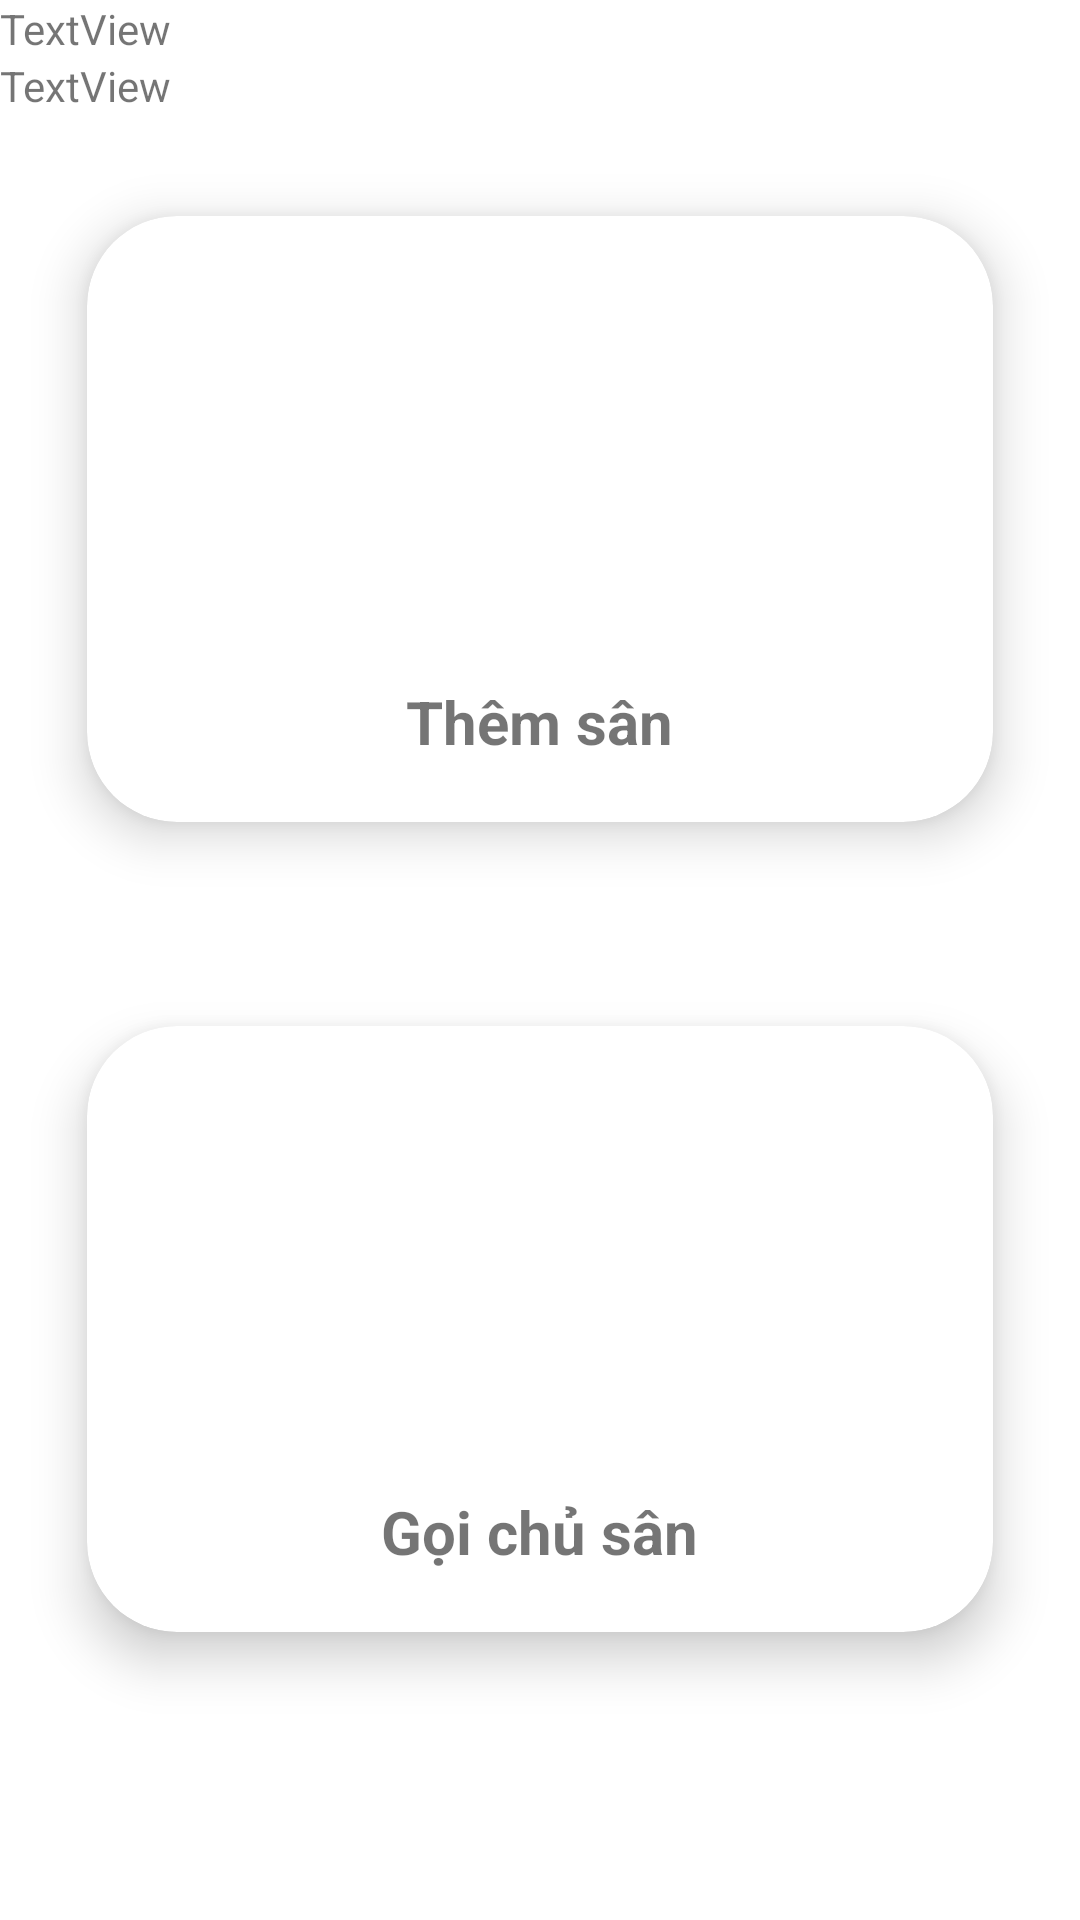

The Android layout XML behind this screen, and the referenced resources:
<!-- AndroidManifest.xml: application theme Theme.FConnect -->
<!-- res/layout/activity_option_choice.xml -->
<?xml version="1.0" encoding="utf-8"?>
<LinearLayout xmlns:android="http://schemas.android.com/apk/res/android"
    xmlns:app="http://schemas.android.com/apk/res-auto"
    xmlns:tools="http://schemas.android.com/tools"
    android:layout_width="match_parent"
    android:layout_height="match_parent"
    android:orientation="vertical"
    tools:context=".Option_Choice">

    <TextView
        android:id="@+id/txtTenSanOP"
        android:layout_width="match_parent"
        android:layout_height="wrap_content"
        android:text="TextView" />

    <TextView
        android:id="@+id/txtKhungGio"
        android:layout_width="match_parent"
        android:layout_height="wrap_content"
        android:text="TextView" />

    <androidx.cardview.widget.CardView
        android:layout_width="match_parent"
        android:layout_height="250dp"
        app:cardElevation="10dp"
        app:cardCornerRadius="30dp"
        android:layout_margin="10dp"
        app:cardBackgroundColor="@color/white"
        app:cardMaxElevation="5dp"
        app:cardPreventCornerOverlap="true"
        app:cardUseCompatPadding="true">

        <ImageButton
            android:id="@+id/imgBtnAdd"
            android:layout_width="125dp"
            android:layout_height="127dp"
            android:layout_gravity="center"
            android:backgroundTint="@color/white"
            android:src="@drawable/themicon"></ImageButton>

        <TextView
            android:id="@+id/txtAdd"
            android:layout_width="wrap_content"
            android:layout_height="wrap_content"
            android:layout_gravity="bottom|center_horizontal"
            android:layout_marginTop="90dp"
            android:layout_marginBottom="20dp"
            android:text="Thêm sân"
            android:textSize="20sp"
            android:textStyle="bold" />
    </androidx.cardview.widget.CardView>
    <androidx.cardview.widget.CardView
        android:layout_width="match_parent"
        android:layout_height="250dp"
        app:cardElevation="10dp"
        app:cardCornerRadius="30dp"
        android:layout_margin="10dp"
        app:cardBackgroundColor="@color/white"
        app:cardMaxElevation="5dp"
        app:cardPreventCornerOverlap="true"
        app:cardUseCompatPadding="true">

        <ImageButton
            android:id="@+id/imgBtnCall"
            android:layout_width="wrap_content"
            android:layout_height="wrap_content"
            android:layout_gravity="center"
            android:backgroundTint="@color/white"
            android:src="@drawable/contacticon"></ImageButton>

        <TextView
            android:id="@+id/txtCall"
            android:layout_width="wrap_content"
            android:layout_height="wrap_content"
            android:text="Gọi chủ sân"
            android:layout_gravity="bottom|center_horizontal"
            android:layout_marginTop="50dp"
            android:layout_marginBottom="20dp"
            android:textSize="20sp"
            android:textStyle="bold"
            />
    </androidx.cardview.widget.CardView>

</LinearLayout>
<!-- resources referenced by this layout -->
<resources>
  <style name="Theme.FConnect" parent="Theme.MaterialComponents.DayNight.NoActionBar">
          
          <item name="colorPrimary">@color/purple_500</item>
          <item name="colorPrimaryVariant">@color/purple_700</item>
          <item name="colorOnPrimary">@color/white</item>
          
          <item name="colorSecondary">@color/teal_200</item>
          <item name="colorSecondaryVariant">@color/teal_700</item>
          <item name="colorOnSecondary">@color/black</item>
          
          <item name="android:statusBarColor" tools:targetApi="l">?attr/colorPrimaryVariant</item>
          
      </style>
  <!-- not gathered from this repository: default colours our renderer supplied (Android Studio template values) -->
  <color name="purple_500">#FF6200EE</color>
  <color name="purple_700">#FF3700B3</color>
  <color name="teal_200">#FF03DAC5</color>
  <color name="teal_700">#FF018786</color>
  <color name="black">#FF000000</color>
  <color name="white">#FFFFFFFF</color>
</resources>
